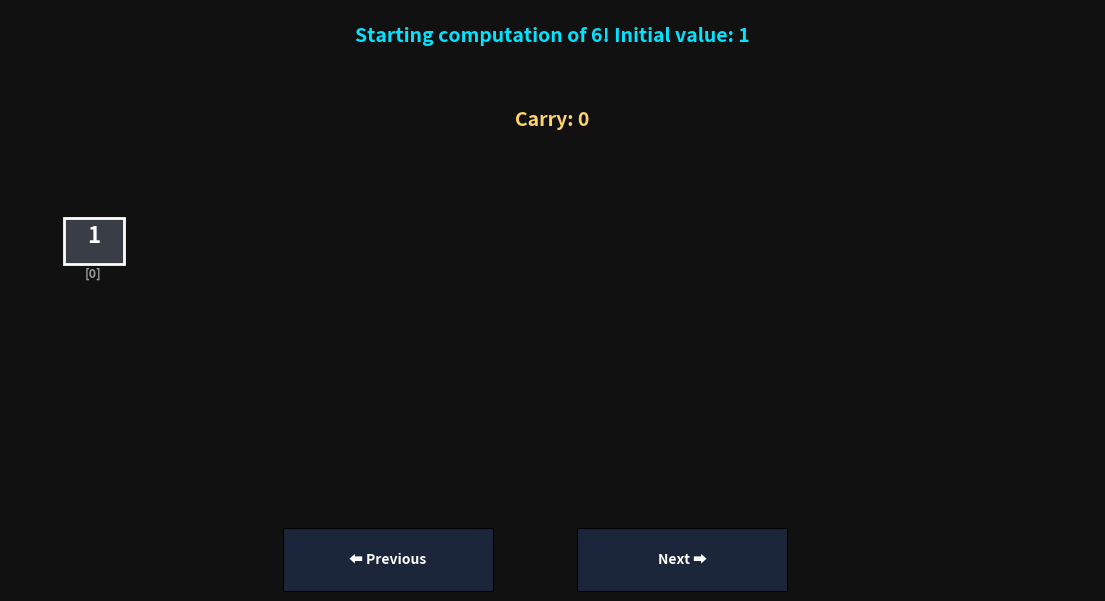

Here is the Python script that generated this plot:
import matplotlib.pyplot as plt
from matplotlib.widgets import Button
import matplotlib.patches as patches
import matplotlib as mpl

# ===============================
# Global UI Theme (Dark)
# ===============================
mpl.rcParams['figure.facecolor'] = '#111'
mpl.rcParams['axes.facecolor'] = '#111'
mpl.rcParams['text.color'] = 'white'
mpl.rcParams['font.weight'] = 'bold'


# ===============================
# Factorial Logic With Steps
# ===============================
def factorial_steps(n):
    steps = []
    result = [1]

    steps.append({
        "status": "start",
        "result": result.copy(),
        "carry": 0,
        "digit": None,
        "multiplier": None,
        "expression": "",
        "message": f"Starting computation of {n}! Initial value: 1"
    })

    for mul in range(2, n + 1):
        carry = 0

        steps.append({
            "status": "multiplying",
            "result": result.copy(),
            "carry": carry,
            "digit": None,
            "multiplier": mul,
            "expression": "",
            "message": f"Multiplying stored result by {mul}"
        })

        for i in range(len(result)):
            product = result[i] * mul + carry
            expression = f"{result[i]} × {mul} + {carry} = {product}"

            steps.append({
                "status": "digit-update",
                "result": result.copy(),
                "carry": carry,
                "digit": i,
                "multiplier": mul,
                "expression": expression,
                "message": f"Updating digit index {i}"
            })

            result[i] = product % 10
            carry = product // 10

            steps.append({
                "status": "carry-process",
                "result": result.copy(),
                "carry": carry,
                "digit": i,
                "multiplier": mul,
                "expression": f"Digit updated → {result[i]}, new carry → {carry}",
                "message": "Processing carry"
            })

        while carry:
            steps.append({
                "status": "carry-append",
                "result": result.copy(),
                "carry": carry,
                "digit": None,
                "multiplier": mul,
                "expression": f"Appending carry digit: {carry % 10}",
                "message": "Appending leftover carry to result"
            })

            result.append(carry % 10)
            carry //= 10

        steps.append({
            "status": "cycle-complete",
            "result": result.copy(),
            "carry": 0,
            "digit": None,
            "multiplier": mul,
            "expression": "",
            "message": f"Completed step with {mul}"
        })

    steps.append({
        "status": "done",
        "result": result.copy(),
        "carry": 0,
        "digit": None,
        "multiplier": None,
        "expression": "",
        "message": f"Final Result Ready"
    })

    return steps


# ===============================
# Visualization Controller
# ===============================
class FactorialVisualizer:
    def __init__(self, n):
        self.steps = factorial_steps(n)
        self.idx = 0

        self.fig, self.ax = plt.subplots(figsize=(14, 7))
        self.fig.subplots_adjust(bottom=0.22)

        # Buttons
        self.ax_prev = plt.axes([0.32, 0.05, 0.15, 0.09], facecolor="#333")
        self.ax_next = plt.axes([0.53, 0.05, 0.15, 0.09], facecolor="#444")

        self.btn_prev = Button(self.ax_prev, "⬅ Previous", color="#1B263B", hovercolor="#415A77")
        self.btn_next = Button(self.ax_next, "Next ➡", color="#1B263B", hovercolor="#415A77")

        self.btn_prev.on_clicked(self.prev)
        self.btn_next.on_clicked(self.next)

        # Keyboard event
        self.fig.canvas.mpl_connect('key_press_event', self.on_key)

        self.draw()

    # ==========================
    # Step Navigation
    # ==========================
    def next(self, event=None):
        if self.idx < len(self.steps) - 1:
            self.idx += 1
            self.draw()

    def prev(self, event=None):
        if self.idx > 0:
            self.idx -= 1
            self.draw()

    def on_key(self, event):
        if event.key == "right":
            self.next()
        elif event.key == "left":
            self.prev()

    # ==========================
    # Rendering Logic
    # ==========================
    def draw(self):
        self.ax.clear()
        step = self.steps[self.idx]

        # Header
        # self.ax.text(0.5, 1.05, f"STEP {self.idx + 1}/{len(self.steps)} - {step['status'].upper()}",
        #              ha='center', fontsize=18, fontweight='bold', transform=self.ax.transAxes)

        self.ax.text(0.5, 0.93, step["message"], ha="center", fontsize=14,
                     color="#00E5FF", transform=self.ax.transAxes)

        # Expression (human multiplication style)
        if step["expression"]:
            self.ax.text(0.5, 0.87, f"🧠 Operation: {step['expression']}",
                         ha="center", fontsize=16, color="#98FB98", transform=self.ax.transAxes)

        # Current Multiplier
        if step["multiplier"]:
            self.ax.text(0.5, 0.80, f"Multiplier: {step['multiplier']}",
                         fontsize=14, ha="center", color="yellow", transform=self.ax.transAxes)

        # Carry
        self.ax.text(0.5, 0.75, f"Carry: {step['carry']}",
                     fontsize=14, ha="center", color="#FFD369", transform=self.ax.transAxes)

        # Draw result digits
        digits = step["result"]
        start_x = 0.05
        spacing = 0.065

        for i, d in enumerate(digits):
            x = start_x + i * spacing
            box_color = "#007F5F" if step["digit"] == i else "#393E46"

            rect = patches.Rectangle((x, 0.45), 0.055, 0.10, edgecolor="white",
                                     facecolor=box_color, linewidth=2)
            self.ax.add_patch(rect)

            self.ax.text(x + 0.027, 0.495, str(d), ha="center", fontsize=16, color="white")

            # Index with spacing improvement ⬇
            self.ax.text(x + 0.027, 0.42, f"[{i}]", fontsize=9, ha="center", color="#999")

        # Final display
        if step["status"] == "done":
            final = ''.join(map(str, digits[::-1]))
            self.ax.text(0.5, 0.20, f"🎉 Final Result:\n{final}",
                         ha="center", fontsize=22, color="#00FF88")

        self.ax.axis("off")
        self.fig.canvas.draw_idle()


# ===============================
# RUN PROGRAM
# ===============================
if __name__ == "__main__":
    FactorialVisualizer(6)  # change here for bigger factorial
    plt.show()
